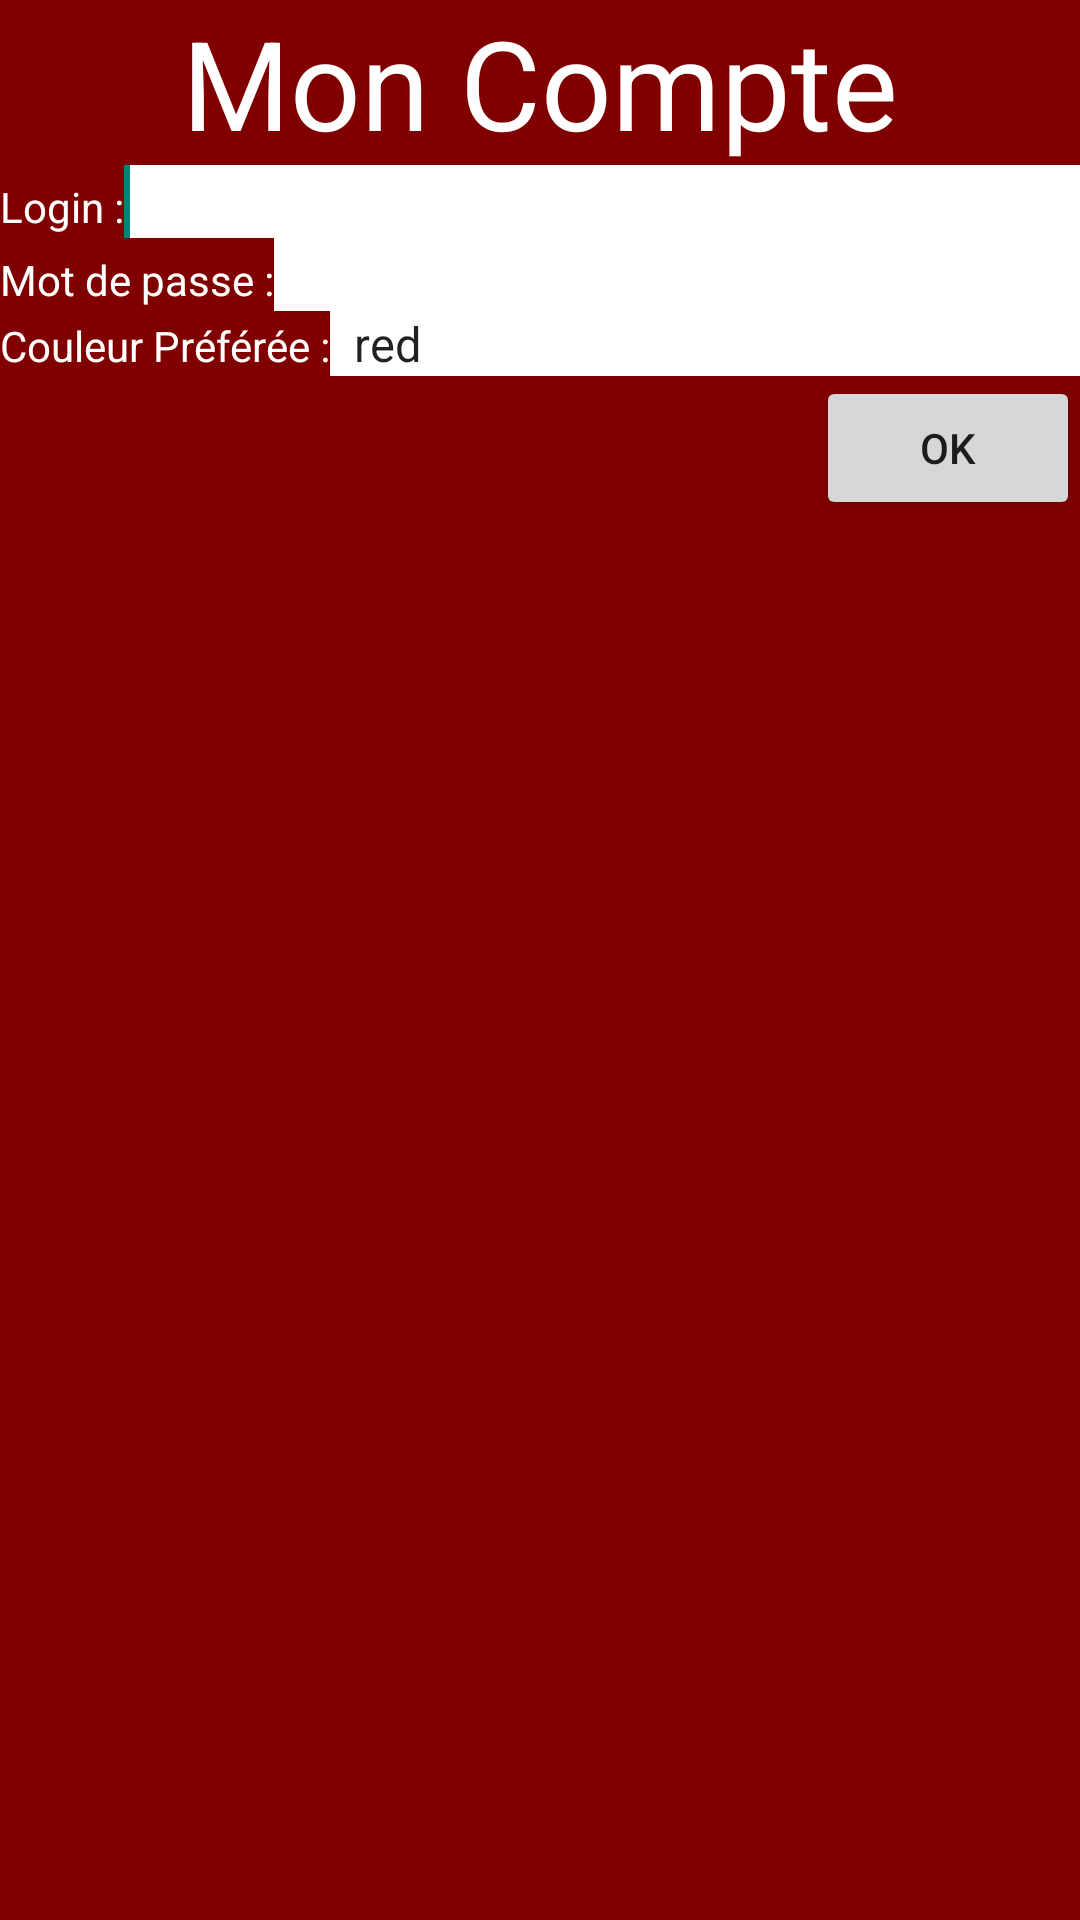

The Android layout XML behind this screen, and the referenced resources:
<!-- AndroidManifest.xml: application theme Theme.AppCompat.DayNight.DarkActionBar -->
<!-- res/layout/activity_compte.xml -->
<LinearLayout xmlns:android="http://schemas.android.com/apk/res/android"
    xmlns:tools="http://schemas.android.com/tools"
    android:id="@+id/RelativeLayout2"
    android:layout_width="match_parent"
    android:layout_height="match_parent"
    android:background="@color/orange"
    android:gravity="center_horizontal|right"
    android:orientation="vertical">

    <TextView
        android:id="@+id/compte_titre"
        android:layout_width="match_parent"
        android:layout_height="wrap_content"
        android:gravity="center_horizontal"
        android:text="@string/monCompte"
        android:textColor="@color/blanc"
        android:textSize="20pt" />

    <LinearLayout
        android:layout_width="match_parent"
        android:layout_height="wrap_content" >

        <TextView
            android:id="@+id/compte_labelLogin"
            android:layout_width="wrap_content"
            android:layout_height="wrap_content"
            android:text="@string/login"
            android:textColor="@color/blanc" />

        <EditText
            android:id="@+id/compte_edtLogin"
            android:layout_width="wrap_content"
            android:layout_height="wrap_content"
            android:layout_weight="1"
            android:background="@color/blanc"
            android:ems="10" >

            <requestFocus />
        </EditText>

    </LinearLayout>

    <LinearLayout
        android:layout_width="match_parent"
        android:layout_height="wrap_content" >

        <TextView
            android:id="@+id/compte_labelPasse"
            android:layout_width="wrap_content"
            android:layout_height="wrap_content"
            android:text="@string/passe"
            android:textColor="@color/blanc" />

        <EditText
            android:id="@+id/compte_edtPasse"
            android:layout_width="wrap_content"
            android:layout_height="wrap_content"
            android:layout_weight="1"
            android:background="@color/blanc"
            android:ems="10" />

    </LinearLayout>

    <LinearLayout
        android:layout_width="match_parent"
        android:layout_height="wrap_content" >

        <TextView
            android:id="@+id/compte_avatar"
            android:layout_width="wrap_content"
            android:layout_height="wrap_content"
            android:text="@string/couleur"
            android:textColor="@color/blanc" />

        <Spinner
            android:id="@+id/compte_listeAvatars"
            android:layout_width="wrap_content"
            android:layout_height="wrap_content"
            android:layout_weight="1"
            android:background="@color/blanc"
            android:entries="@array/couleurs" />

    </LinearLayout>

    <Button
        android:id="@+id/compte_btnOK"
        android:layout_width="wrap_content"
        android:layout_height="wrap_content"
        android:enabled="true"
        android:text="@string/ok" />

</LinearLayout>
<!-- resources referenced by this layout -->
<resources>
  <string-array name="couleurs">
          <item>red</item>
          <item>green</item>
          <item>blue</item>
      </string-array>
  <color name="blanc">#ffffff</color>
  <color name="orange">#800000</color>
  <string name="couleur">Couleur Préférée : </string>
  <string name="login">Login : </string>
  <string name="monCompte">Mon Compte</string>
  <string name="ok">OK</string>
  <string name="passe">Mot de passe : </string>
</resources>
